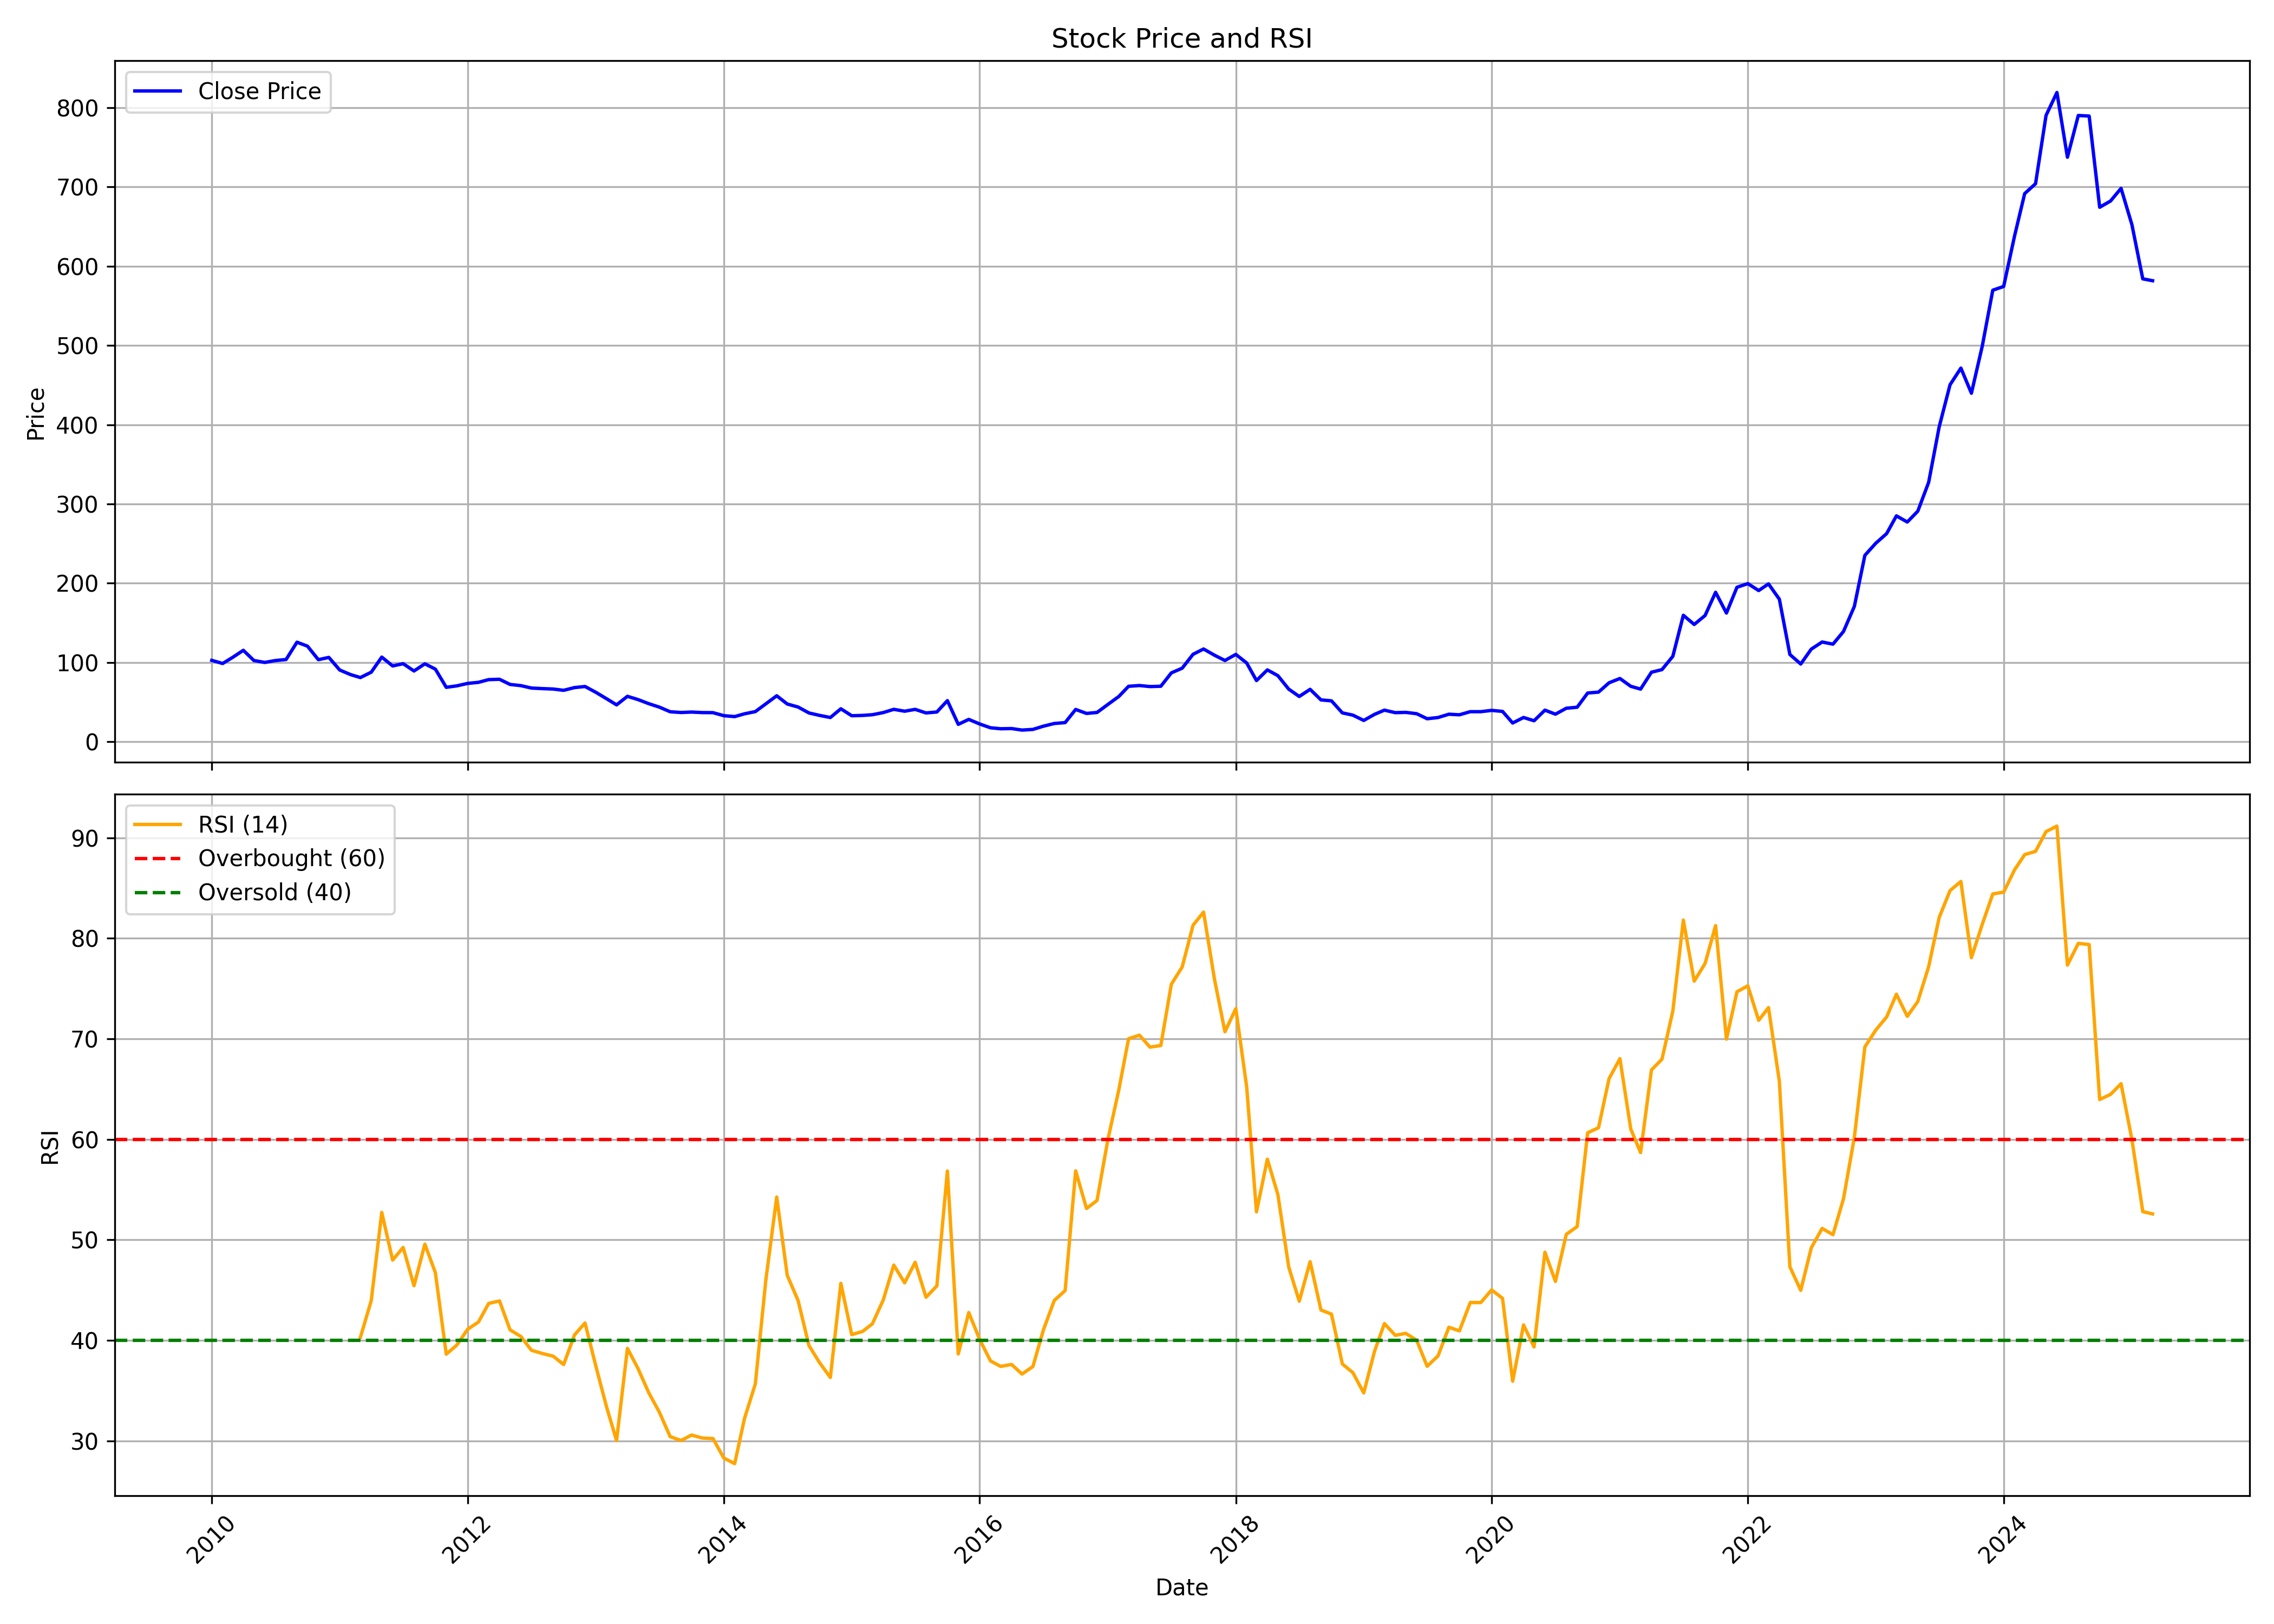

Source data for this figure (header and first rows):
, date, symbol, open, high, low, close, volume, rsi
0, 2010-01-01, JSL, 122.4, 129.3, 97.85, 102.7, 10767964, 
1, 2010-02-01, JSL, 102.3, 108.2, 96.38, 98.78, 3422031, 
2, 2010-03-01, JSL, 98.78, 113.1, 98.78, 106.4, 5529001, 
3, 2010-04-01, JSL, 106.6, 117.4, 106.3, 115.4, 5014005, 
4, 2010-05-01, JSL, 115.7, 120.4, 95.39, 102.6, 2793392, 
5, 2010-06-01, JSL, 103.8, 103.8, 96.92, 100.1, 1506736, 
6, 2010-07-01, JSL, 99.33, 111.5, 98.15, 102.5, 7441840, 
7, 2010-08-01, JSL, 103, 111.6, 100.5, 103.8, 2198138, 
8, 2010-09-01, JSL, 102.3, 133.6, 102.3, 125.6, 16357837, 
9, 2010-10-01, JSL, 125.9, 133.1, 116.5, 120.7, 3469636, 
10, 2010-11-01, JSL, 121, 121.7, 96.38, 103.6, 1496640, 
11, 2010-12-01, JSL, 103.4, 111, 93.57, 106.5, 1636637, 
12, 2011-01-01, JSL, 107.2, 111.2, 90.03, 90.57, 1403162, 
13, 2011-02-01, JSL, 92.34, 102.1, 81.23, 84.77, 3040844, 
14, 2011-03-01, JSL, 86.69, 87.62, 75.97, 81.03, 1404104, 40.29
15, 2011-04-01, JSL, 80.64, 91.9, 79.8, 87.82, 2836412, 43.96
16, 2011-05-01, JSL, 88.9, 108.2, 79.95, 106.8, 5721940, 52.73
17, 2011-06-01, JSL, 106.2, 110.1, 93.43, 95.69, 3817894, 47.98
18, 2011-07-01, JSL, 96.28, 109.1, 94.36, 98.54, 1636288, 49.24
19, 2011-08-01, JSL, 102.2, 102.3, 83.74, 89.34, 1890606, 45.43
20, 2011-09-01, JSL, 89.34, 110.5, 88.61, 98.39, 1226127, 49.57
21, 2011-10-01, JSL, 97.36, 97.36, 85.75, 91.65, 1147816, 46.73
22, 2011-11-01, JSL, 90.97, 93.28, 66.87, 68.74, 3000903, 38.62
23, 2011-12-01, JSL, 71.59, 77.49, 68.1, 70.56, 3208018, 39.52
24, 2012-01-01, JSL, 71.25, 81.13, 69.13, 73.66, 1902595, 41.1
25, 2012-02-01, JSL, 74.49, 86.05, 70.31, 75.04, 3411826, 41.82
26, 2012-03-01, JSL, 75.72, 84.57, 73.26, 78.43, 1818162, 43.67
27, 2012-04-01, JSL, 78.67, 81.53, 73.02, 78.87, 1192736, 43.92
28, 2012-05-01, JSL, 76.9, 79.9, 70.86, 72.38, 1279627, 41.04
29, 2012-06-01, JSL, 72.53, 74.89, 67.51, 70.86, 660491, 40.38
30, 2012-07-01, JSL, 70.81, 74.25, 65.89, 67.81, 3256280, 39.01
31, 2012-08-01, JSL, 67.86, 72.77, 59.2, 67.12, 3840326, 38.69
32, 2012-09-01, JSL, 69.82, 75.97, 65.5, 66.58, 1781474, 38.42
33, 2012-10-01, JSL, 67.66, 70.51, 55.37, 64.95, 2543517, 37.59
34, 2012-11-01, JSL, 65.1, 75.33, 62.05, 68.4, 1034447, 40.54
35, 2012-12-01, JSL, 68.84, 85.56, 66.58, 69.77, 6085373, 41.72
36, 2013-01-01, JSL, 70.31, 77.2, 60.58, 62.4, 3124856, 37.42
37, 2013-02-01, JSL, 62.94, 65.15, 52.91, 54.19, 2265815, 33.3
38, 2013-03-01, JSL, 54.73, 60.28, 43.76, 46.61, 1614217, 30.02
39, 2013-04-01, JSL, 46.71, 66.87, 45.88, 57.38, 5601098, 39.19
40, 2013-05-01, JSL, 57.38, 60.87, 49.66, 53.3, 1623184, 37.2
41, 2013-06-01, JSL, 54.78, 54.78, 45.24, 48.09, 1606659, 34.77
42, 2013-07-01, JSL, 48.63, 51.63, 43.27, 43.76, 831262, 32.86
43, 2013-08-01, JSL, 43.27, 48.93, 36.63, 37.91, 4044417, 30.41
44, 2013-09-01, JSL, 37.67, 43.71, 36.14, 36.98, 5851902, 30.03
45, 2013-10-01, JSL, 37.86, 40.42, 35.5, 37.52, 3090969, 30.57
46, 2013-11-01, JSL, 37.81, 39.98, 34.67, 36.88, 1646673, 30.27
47, 2013-12-01, JSL, 37.22, 42.24, 35.6, 36.78, 5473685, 30.22
48, 2014-01-01, JSL, 36.58, 40.12, 32.65, 32.94, 2833908, 28.29
49, 2014-02-01, JSL, 32.85, 37.07, 30.34, 31.81, 2373644, 27.73
50, 2014-03-01, JSL, 31.57, 37.57, 31.47, 35.3, 2651623, 32.22
51, 2014-04-01, JSL, 35.21, 42.98, 35.06, 38.11, 4932504, 35.67
52, 2014-05-01, JSL, 38.11, 54.04, 34.57, 47.89, 7390087, 46.01
53, 2014-06-01, JSL, 47.4, 61.96, 46.81, 58.07, 11731215, 54.25
54, 2014-07-01, JSL, 58.66, 63.87, 46.86, 47.7, 8208779, 46.47
55, 2014-08-01, JSL, 47.5, 53.3, 43.57, 43.86, 5154488, 43.96
56, 2014-09-01, JSL, 43.27, 47.7, 33.53, 36.39, 3358804, 39.48
57, 2014-10-01, JSL, 35.55, 36.78, 30.58, 33.34, 2092877, 37.79
58, 2014-11-01, JSL, 33.73, 35.85, 29.75, 30.63, 3364899, 36.3
59, 2014-12-01, JSL, 30.58, 44.06, 27.83, 41.65, 19500250, 45.67
... 123 more rows
